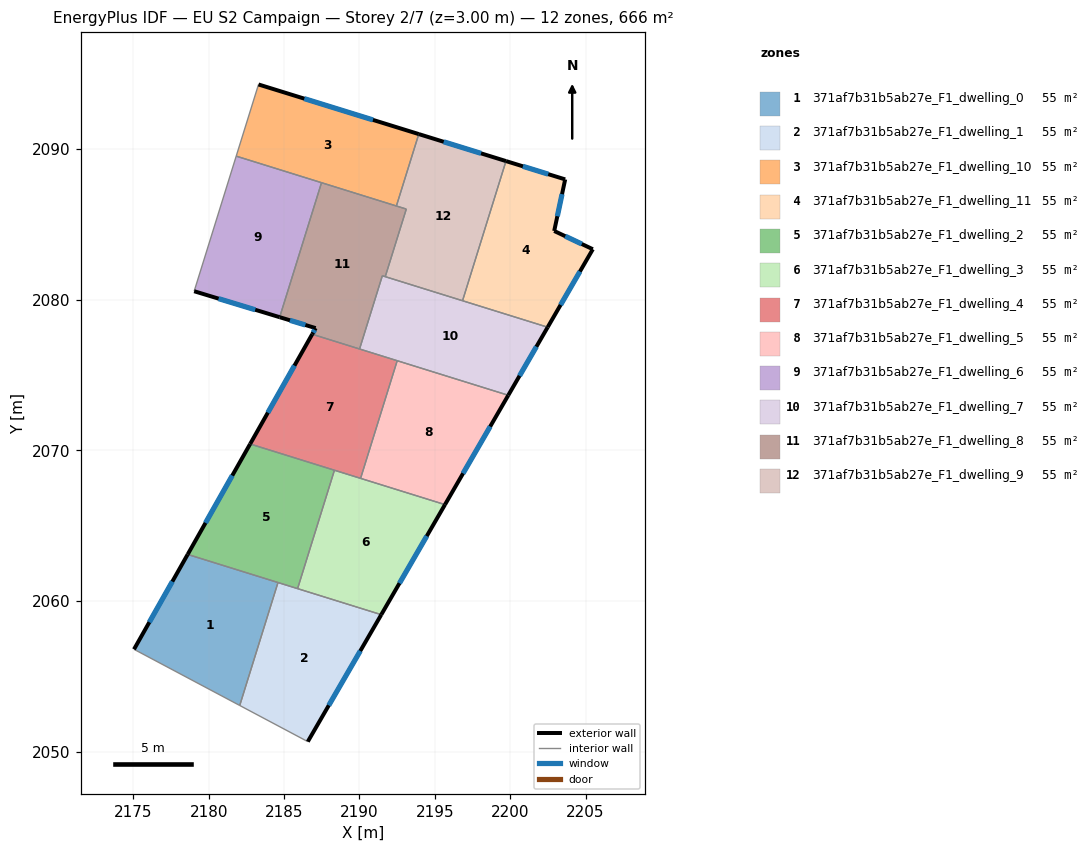
=== STOREY PLAN SPEC (per zone: floor XY polygon, exterior-wall plan segments, windows/doors) ===
zone 1: 371af7b31b5ab27e_F1_dwelling_0  (55.5 m²)
  floor: (2184.60, 2061.23) (2182.06, 2053.07) (2175.05, 2056.80) (2178.61, 2063.09)
  exterior wall: (2178.61, 2063.09) – (2175.05, 2056.80)  [7.2 m]
    window: (2177.59, 2061.29) – (2176.07, 2058.60)  [4.0 m²]
  interior walls: 3
zone 2: 371af7b31b5ab27e_F1_dwelling_1  (55.5 m²)
  floor: (2191.45, 2059.09) (2186.58, 2050.67) (2182.06, 2053.07) (2184.60, 2061.23)
  exterior wall: (2186.58, 2050.67) – (2191.45, 2059.09)  [9.7 m]
    window: (2187.97, 2053.08) – (2190.06, 2056.69)  [5.4 m²]
  interior walls: 4
zone 3: 371af7b31b5ab27e_F1_dwelling_10  (55.5 m²)
  floor: (2193.94, 2090.97) (2192.45, 2086.20) (2181.83, 2089.51) (2183.31, 2094.26)
  exterior wall: (2193.94, 2090.97) – (2183.31, 2094.26)  [11.1 m]
    window: (2190.90, 2091.91) – (2186.34, 2093.32)  [6.1 m²]
  interior walls: 4
zone 4: 371af7b31b5ab27e_F1_dwelling_11  (55.5 m²)
  floor: (2203.65, 2087.97) (2202.92, 2084.55) (2205.48, 2083.34) (2202.49, 2078.16) (2196.84, 2079.92) (2199.72, 2089.18)
  exterior wall: (2203.65, 2087.97) – (2199.72, 2089.18)  [4.1 m]
    window: (2202.53, 2088.32) – (2200.84, 2088.84)  [2.3 m²]
  exterior wall: (2202.92, 2084.55) – (2203.65, 2087.97)  [3.5 m]
    window: (2203.13, 2085.52) – (2203.44, 2086.99)  [1.9 m²]
  exterior wall: (2205.48, 2083.34) – (2202.92, 2084.55)  [2.8 m]
    window: (2204.75, 2083.68) – (2203.65, 2084.20)  [1.6 m²]
  exterior wall: (2202.49, 2078.16) – (2205.48, 2083.34)  [6.0 m]
    window: (2203.34, 2079.64) – (2204.63, 2081.86)  [3.3 m²]
  interior walls: 2
zone 5: 371af7b31b5ab27e_F1_dwelling_2  (55.5 m²)
  floor: (2188.34, 2068.68) (2185.90, 2060.82) (2178.61, 2063.09) (2182.75, 2070.42)
  exterior wall: (2182.75, 2070.42) – (2178.61, 2063.09)  [8.4 m]
    window: (2181.57, 2068.32) – (2179.79, 2065.18)  [4.6 m²]
  interior walls: 4
zone 6: 371af7b31b5ab27e_F1_dwelling_3  (55.5 m²)
  floor: (2195.68, 2066.39) (2191.45, 2059.09) (2185.90, 2060.82) (2188.34, 2068.68)
  exterior wall: (2191.45, 2059.09) – (2195.68, 2066.39)  [8.4 m]
    window: (2192.66, 2061.18) – (2194.47, 2064.31)  [4.6 m²]
  interior walls: 4
zone 7: 371af7b31b5ab27e_F1_dwelling_4  (55.5 m²)
  floor: (2192.51, 2075.94) (2190.08, 2068.14) (2182.75, 2070.42) (2186.87, 2077.70)
  exterior wall: (2186.87, 2077.70) – (2182.75, 2070.42)  [8.4 m]
    window: (2185.69, 2075.62) – (2183.93, 2072.50)  [4.6 m²]
  interior walls: 5
zone 8: 371af7b31b5ab27e_F1_dwelling_5  (55.5 m²)
  floor: (2199.88, 2073.65) (2195.68, 2066.39) (2190.08, 2068.14) (2192.51, 2075.94)
  exterior wall: (2195.68, 2066.39) – (2199.88, 2073.65)  [8.4 m]
    window: (2196.88, 2068.47) – (2198.68, 2071.58)  [4.6 m²]
  interior walls: 3
zone 9: 371af7b31b5ab27e_F1_dwelling_6  (55.5 m²)
  floor: (2187.49, 2087.75) (2184.71, 2078.83) (2179.04, 2080.55) (2181.83, 2089.51)
  exterior wall: (2179.04, 2080.55) – (2184.71, 2078.83)  [5.9 m]
    window: (2180.66, 2080.06) – (2183.09, 2079.32)  [3.3 m²]
  interior walls: 3
zone 10: 371af7b31b5ab27e_F1_dwelling_7  (55.5 m²)
  floor: (2202.49, 2078.16) (2199.88, 2073.65) (2190.01, 2076.72) (2191.52, 2081.58)
  exterior wall: (2199.88, 2073.65) – (2202.49, 2078.16)  [5.2 m]
    window: (2200.62, 2074.94) – (2201.74, 2076.87)  [2.9 m²]
  interior walls: 6
zone 11: 371af7b31b5ab27e_F1_dwelling_8  (55.5 m²)
  floor: (2193.11, 2086.00) (2191.71, 2081.52) (2191.52, 2081.58) (2190.01, 2076.72) (2186.87, 2077.70) (2187.10, 2078.10) (2184.71, 2078.83) (2187.49, 2087.75)
  exterior wall: (2187.10, 2078.10) – (2186.87, 2077.70)  [0.5 m]
    window: (2187.03, 2077.99) – (2186.93, 2077.81)  [0.3 m²]
  exterior wall: (2184.71, 2078.83) – (2187.10, 2078.10)  [2.5 m]
    window: (2185.39, 2078.62) – (2186.42, 2078.31)  [1.4 m²]
  interior walls: 7
zone 12: 371af7b31b5ab27e_F1_dwelling_9  (55.5 m²)
  floor: (2199.72, 2089.18) (2196.84, 2079.92) (2191.71, 2081.52) (2193.11, 2086.00) (2192.45, 2086.20) (2193.94, 2090.97)
  exterior wall: (2199.72, 2089.18) – (2193.94, 2090.97)  [6.1 m]
    window: (2198.07, 2089.69) – (2195.59, 2090.46)  [3.3 m²]
  interior walls: 5

=== DERIVED (storey summary) ===
Building: EU S2 Campaign
Storey: 2 of 7  (floor level z = 3.00 m)
Storey gross floor area: 666.0 m²
Zones on this storey: 12
  - 371af7b31b5ab27e_F1_dwelling_0: floor 55.5 m²; exterior wall 7.2 m (21.7 m²); 1 window(s) 4.0 m²; WWR 18.4%
  - 371af7b31b5ab27e_F1_dwelling_1: floor 55.5 m²; exterior wall 9.7 m (29.2 m²); 1 window(s) 5.4 m²; WWR 18.4%
  - 371af7b31b5ab27e_F1_dwelling_10: floor 55.5 m²; exterior wall 11.1 m (33.4 m²); 1 window(s) 6.1 m²; WWR 18.4%
  - 371af7b31b5ab27e_F1_dwelling_11: floor 55.5 m²; exterior wall 16.4 m (49.3 m²); 4 window(s) 9.0 m²; WWR 18.4%
  - 371af7b31b5ab27e_F1_dwelling_2: floor 55.5 m²; exterior wall 8.4 m (25.2 m²); 1 window(s) 4.6 m²; WWR 18.4%
  - 371af7b31b5ab27e_F1_dwelling_3: floor 55.5 m²; exterior wall 8.4 m (25.3 m²); 1 window(s) 4.6 m²; WWR 18.4%
  - 371af7b31b5ab27e_F1_dwelling_4: floor 55.5 m²; exterior wall 8.4 m (25.1 m²); 1 window(s) 4.6 m²; WWR 18.4%
  - 371af7b31b5ab27e_F1_dwelling_5: floor 55.5 m²; exterior wall 8.4 m (25.1 m²); 1 window(s) 4.6 m²; WWR 18.4%
  - 371af7b31b5ab27e_F1_dwelling_6: floor 55.5 m²; exterior wall 5.9 m (17.8 m²); 1 window(s) 3.3 m²; WWR 18.4%
  - 371af7b31b5ab27e_F1_dwelling_7: floor 55.5 m²; exterior wall 5.2 m (15.6 m²); 1 window(s) 2.9 m²; WWR 18.4%
  - 371af7b31b5ab27e_F1_dwelling_8: floor 55.5 m²; exterior wall 3.0 m (8.9 m²); 2 window(s) 1.6 m²; WWR 18.4%
  - 371af7b31b5ab27e_F1_dwelling_9: floor 55.5 m²; exterior wall 6.1 m (18.2 m²); 1 window(s) 3.3 m²; WWR 18.4%
Zone adjacency (shared interzone walls):
  - 371af7b31b5ab27e_F1_dwelling_0 ↔ 371af7b31b5ab27e_F1_dwelling_1
  - 371af7b31b5ab27e_F1_dwelling_0 ↔ 371af7b31b5ab27e_F1_dwelling_2
  - 371af7b31b5ab27e_F1_dwelling_1 ↔ 371af7b31b5ab27e_F1_dwelling_2
  - 371af7b31b5ab27e_F1_dwelling_1 ↔ 371af7b31b5ab27e_F1_dwelling_3
  - 371af7b31b5ab27e_F1_dwelling_10 ↔ 371af7b31b5ab27e_F1_dwelling_6
  - 371af7b31b5ab27e_F1_dwelling_10 ↔ 371af7b31b5ab27e_F1_dwelling_8
  - 371af7b31b5ab27e_F1_dwelling_10 ↔ 371af7b31b5ab27e_F1_dwelling_9
  - 371af7b31b5ab27e_F1_dwelling_11 ↔ 371af7b31b5ab27e_F1_dwelling_7
  - 371af7b31b5ab27e_F1_dwelling_11 ↔ 371af7b31b5ab27e_F1_dwelling_9
  - 371af7b31b5ab27e_F1_dwelling_2 ↔ 371af7b31b5ab27e_F1_dwelling_3
  - 371af7b31b5ab27e_F1_dwelling_2 ↔ 371af7b31b5ab27e_F1_dwelling_4
  - 371af7b31b5ab27e_F1_dwelling_3 ↔ 371af7b31b5ab27e_F1_dwelling_4
  - 371af7b31b5ab27e_F1_dwelling_3 ↔ 371af7b31b5ab27e_F1_dwelling_5
  - 371af7b31b5ab27e_F1_dwelling_4 ↔ 371af7b31b5ab27e_F1_dwelling_5
  - 371af7b31b5ab27e_F1_dwelling_4 ↔ 371af7b31b5ab27e_F1_dwelling_7
  - 371af7b31b5ab27e_F1_dwelling_4 ↔ 371af7b31b5ab27e_F1_dwelling_8
  - 371af7b31b5ab27e_F1_dwelling_5 ↔ 371af7b31b5ab27e_F1_dwelling_7
  - 371af7b31b5ab27e_F1_dwelling_6 ↔ 371af7b31b5ab27e_F1_dwelling_8
  - 371af7b31b5ab27e_F1_dwelling_7 ↔ 371af7b31b5ab27e_F1_dwelling_8
  - 371af7b31b5ab27e_F1_dwelling_7 ↔ 371af7b31b5ab27e_F1_dwelling_9
  - 371af7b31b5ab27e_F1_dwelling_8 ↔ 371af7b31b5ab27e_F1_dwelling_9